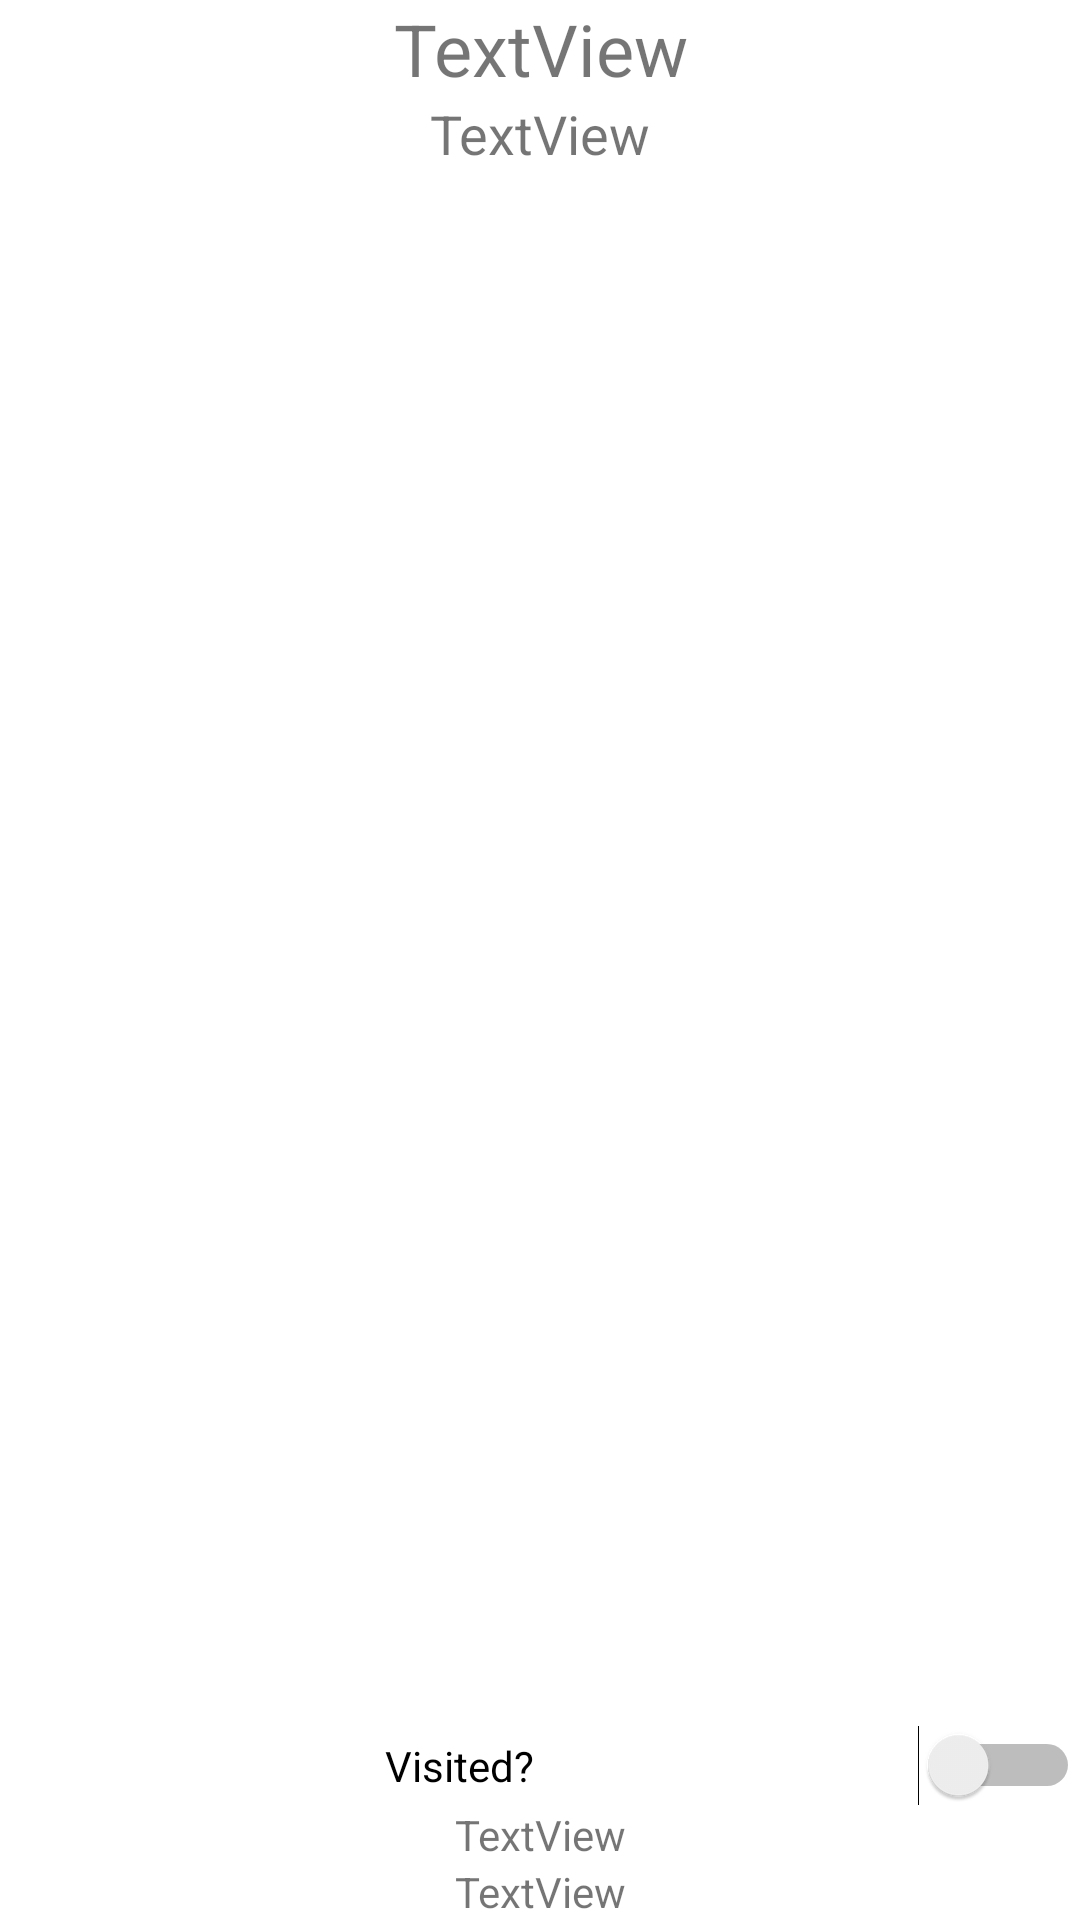

This screen was rendered from an Android layout file. Write that file and the resources it references.
<!-- AndroidManifest.xml: application theme Theme.L05DetailedImages -->
<!-- res/layout/activity_detail.xml -->
<?xml version="1.0" encoding="utf-8"?>
<LinearLayout xmlns:android="http://schemas.android.com/apk/res/android"
    xmlns:app="http://schemas.android.com/apk/res-auto"
    xmlns:tools="http://schemas.android.com/tools"
    android:layout_width="match_parent"
    android:layout_height="match_parent"
    android:orientation="vertical"
    tools:context=".DetailActivity">

    <TextView
        android:id="@+id/name"
        android:layout_width="match_parent"
        android:layout_height="wrap_content"
        android:gravity="center"
        android:text="TextView"
        android:textSize="24sp" />

    <TextView
        android:id="@+id/author"
        android:layout_width="match_parent"
        android:layout_height="wrap_content"
        android:gravity="center"
        android:text="TextView"
        android:textSize="18sp" />

    <ImageView
        android:id="@+id/imageView"
        android:layout_width="wrap_content"
        android:layout_height="0dp"
        android:layout_weight="1"
        android:contentDescription="station"
        app:srcCompat="@drawable/station" />

    <Switch
        android:id="@+id/visited"
        android:layout_width="match_parent"
        android:layout_height="wrap_content"
        android:gravity="center"
        android:text="Visited?" />

    <TextView
        android:id="@+id/latitude"
        android:layout_width="match_parent"
        android:layout_height="wrap_content"
        android:text="TextView"
        android:gravity="center"/>

    <TextView
        android:id="@+id/longitude"
        android:layout_width="match_parent"
        android:layout_height="wrap_content"
        android:text="TextView"
        android:gravity="center"/>

</LinearLayout>
<!-- resources referenced by this layout -->
<resources>
  <style name="Theme.L05DetailedImages" parent="Theme.MaterialComponents.DayNight.DarkActionBar">
          
          <item name="colorPrimary">@color/purple_500</item>
          <item name="colorPrimaryVariant">@color/purple_700</item>
          <item name="colorOnPrimary">@color/white</item>
          
          <item name="colorSecondary">@color/teal_200</item>
          <item name="colorSecondaryVariant">@color/teal_700</item>
          <item name="colorOnSecondary">@color/black</item>
          
          <item name="android:statusBarColor" tools:targetApi="l">?attr/colorPrimaryVariant</item>
          
      </style>
  <!-- not gathered from this repository: default colours our renderer supplied (Android Studio template values) -->
  <color name="purple_500">#FF6200EE</color>
  <color name="purple_700">#FF3700B3</color>
  <color name="teal_200">#FF03DAC5</color>
  <color name="teal_700">#FF018786</color>
  <color name="black">#FF000000</color>
  <color name="white">#FFFFFFFF</color>
</resources>
